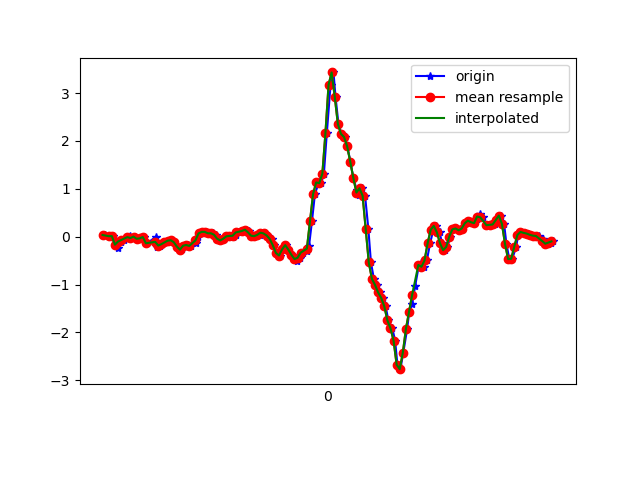

Data behind this chart, as committed beside it:
1617836612659, 532256281501860, 0.03612179, 0.010462491, 0.12104827
1617836612689, 532256300525652, 0.01047, -0.1581, 0.06485
1617836612709, 532256319574244, 0.01291, 0.1094, 0.08684
1617836612724, 532256338598020, -0.09705, -0.3536, 0.1052
1617836612738, 532256357621796, -0.2363, 0.1216, 0.02087
1617836612757, 532256376611700, -0.1007, 0.1473, 0.02942
1617836612776, 532256395657044, -0.07017, -0.1826, -0.05488
1617836612802, 532256414677572, -0.0323, 0.1363, -0.1147
1617836612818, 532256433722916, 0.01535, -0.2033, -0.1111
1617836612832, 532256452743460, -0.02741, 0.06666, -0.2064
1617836612852, 532256471788804, 0.001913, 0.2389, -0.1587
1617836612871, 532256490768804, -0.04329, -0.2437, -0.1343
1617836612890, 532256509786692, -0.03474, 0.1497, -0.1599
1617836612909, 532256528829380, -0.006639, 0.1204, -0.05977
1617836612928, 532256547847268, -0.1374, -0.1618, -0.06465
1617836612986, 532256566865156, 0.001913, 0.2878, -0.08298
1617836612987, 532256585965220, -0.1154, 0.01779, -0.02556
1617836612989, 532256604986116, -0.2094, -0.1716, -0.02312
1617836613009, 532256624007044, -0.185, -0.006642, -0.08787
1617836613025, 532256643052740, -0.1557, 0.04223, -0.1551
1617836613042, 532256662073636, -0.119, 0.0349, -0.1905
1617836613061, 532256681116036, -0.08361, 0.03245, -0.1978
1617836613080, 532256700162692, -0.07383, 0.03245, -0.1856
1617836613102, 532256719184516, -0.1142, 0.02512, -0.1599
1617836613121, 532256738206340, -0.2058, 0.01168, -0.1404
1617836613141, 532256757252996, -0.2766, 0.00191, -0.1318
1617836613156, 532256776274884, -0.2632, 0.02879, -0.1025
1617836613175, 532256795289220, -0.1887, 0.08621, -0.08909
1617836613194, 532256814335620, -0.1728, 0.1314, -0.1294
1617836613213, 532256833357188, -0.1923, 0.1387, -0.1917
1617836613246, 532256852378756, -0.1386, 0.1265, -0.2723
1617836613258, 532256871425156, -0.01641, 0.1106, -0.331
1617836613279, 532256890448708, 0.06789, 0.1045, -0.3713
1617836613289, 532256909470404, 0.1009, 0.1192, -0.386
1617836613308, 532256928516804, 0.1009, 0.1363, -0.3725
1617836613329, 532256947538436, 0.07155, 0.1436, -0.3298
1617836613353, 532256966560132, 0.07155, 0.1534, -0.2943
1617836613371, 532256985606212, 0.04101, 0.1461, -0.2821
1617836613384, 532257004627844, -0.04207, 0.1192, -0.2809
1617836613403, 532257023649476, -0.0775, 0.09232, -0.2919
1617836613423, 532257042695876, -0.04085, 0.07277, -0.3017
1617836613442, 532257061717572, 0.008022, 0.06178, -0.3053
1617836613461, 532257080739140, 0.01657, 0.05689, -0.3078
1617836613480, 532257099779204, -0.001752, 0.04956, -0.2931
1617836613499, 532257118800644, 0.04101, 0.05322, -0.2675
1617836613517, 532257137846916, 0.08866, 0.04223, -0.2259
1617836613544, 532257156868420, 0.1192, 0.03856, -0.1709
1617836613564, 532257175889860, 0.1461, 0.03123, -0.105
1617836613583, 532257194913988, 0.1192, 6.886502E-4, -0.03778
1617836613599, 532257213934852, 0.05933, -0.03108, 0.009871
1617836613613, 532257232955908, 0.02024, -0.04452, 0.03308
1617836613632, 532257251976836, 0.01169, -0.0494, 0.05385
1617836613655, 532257271022596, 0.03979, -0.05307, 0.0734
1617836613669, 532257290044292, 0.08377, -0.0323, 0.09295
1617836613688, 532257309065220, 0.06789, -5.330797E-4, 0.1443
1617836613707, 532257328110980, 0.02513, 0.04589, 0.2176
1617836613732, 532257347131908, -0.04573, 0.1094, 0.3129
1617836613746, 532257366152836, -0.1789, 0.1632, 0.3911
1617836613765, 532257385198596, -0.3402, 0.2084, 0.4326
1617836613784, 532257404216964, -0.3927, 0.2902, 0.4753
1617836613808, 532257423238020, -0.2644, 0.421, 0.567
... 92 more rows
